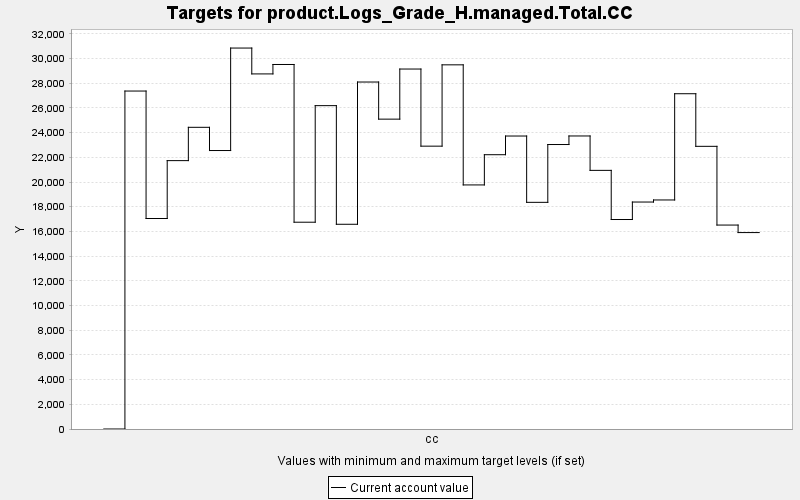

The table this chart was drawn from, first rows:
TARGET, PERIOD, YEAR, PERIODWIDTH, MINIMUM, MAXIMUM, MINWEIGHT, MAXWEIGHT, CURRENT, SUMMARY
product.Logs_Grade_H.managed.Total.CC, 0, 0, 10.0, 0.0, 10000, 1.0, 1.0, 0.0, 0.0
product.Logs_Grade_H.managed.Total.CC, 1, 10, 10.0, 0.0, 10000, 1.0, 1.0, 27369, 0.0
product.Logs_Grade_H.managed.Total.CC, 2, 20, 10.0, 0.0, 10000, 1.0, 1.0, 17046, 0.0
product.Logs_Grade_H.managed.Total.CC, 3, 30, 10.0, 0.0, 10000, 1.0, 1.0, 21734, 0.0
product.Logs_Grade_H.managed.Total.CC, 4, 40, 10.0, 0.0, 10000, 1.0, 1.0, 24431, 0.0
product.Logs_Grade_H.managed.Total.CC, 5, 50, 10.0, 0.0, 10000, 1.0, 1.0, 22551, 0.0
product.Logs_Grade_H.managed.Total.CC, 6, 60, 10.0, 0.0, 10000, 1.0, 1.0, 30850, 0.0
product.Logs_Grade_H.managed.Total.CC, 7, 70, 10.0, 0.0, 10000, 1.0, 1.0, 28756, 0.0
product.Logs_Grade_H.managed.Total.CC, 8, 80, 10.0, 0.0, 10000, 1.0, 1.0, 29519, 0.0
product.Logs_Grade_H.managed.Total.CC, 9, 90, 10.0, 0.0, 10000, 1.0, 1.0, 16746, 0.0
product.Logs_Grade_H.managed.Total.CC, 10, 100, 10.0, 0.0, 10000, 1.0, 1.0, 26186, 0.0
product.Logs_Grade_H.managed.Total.CC, 11, 110, 10.0, 0.0, 10000, 1.0, 1.0, 16580, 0.0
product.Logs_Grade_H.managed.Total.CC, 12, 120, 10.0, 0.0, 10000, 1.0, 1.0, 28099, 0.0
product.Logs_Grade_H.managed.Total.CC, 13, 130, 10.0, 0.0, 10000, 1.0, 1.0, 25093, 0.0
product.Logs_Grade_H.managed.Total.CC, 14, 140, 10.0, 0.0, 10000, 1.0, 1.0, 29151, 0.0
product.Logs_Grade_H.managed.Total.CC, 15, 150, 10.0, 0.0, 10000, 1.0, 1.0, 22905, 0.0
product.Logs_Grade_H.managed.Total.CC, 16, 160, 10.0, 0.0, 10000, 1.0, 1.0, 29491, 0.0
product.Logs_Grade_H.managed.Total.CC, 17, 170, 10.0, 0.0, 10000, 1.0, 1.0, 19766, 0.0
product.Logs_Grade_H.managed.Total.CC, 18, 180, 10.0, 0.0, 10000, 1.0, 1.0, 22213, 0.0
product.Logs_Grade_H.managed.Total.CC, 19, 190, 10.0, 0.0, 10000, 1.0, 1.0, 23726, 0.0
product.Logs_Grade_H.managed.Total.CC, 20, 200, 10.0, 0.0, 10000, 1.0, 1.0, 18356, 0.0
product.Logs_Grade_H.managed.Total.CC, 21, 210, 10.0, 0.0, 10000, 1.0, 1.0, 23038, 0.0
product.Logs_Grade_H.managed.Total.CC, 22, 220, 10.0, 0.0, 10000, 1.0, 1.0, 23730, 0.0
product.Logs_Grade_H.managed.Total.CC, 23, 230, 10.0, 0.0, 10000, 1.0, 1.0, 20945, 0.0
product.Logs_Grade_H.managed.Total.CC, 24, 240, 10.0, 0.0, 10000, 1.0, 1.0, 16965, 0.0
product.Logs_Grade_H.managed.Total.CC, 25, 250, 10.0, 0.0, 10000, 1.0, 1.0, 18380, 0.0
product.Logs_Grade_H.managed.Total.CC, 26, 260, 10.0, 0.0, 10000, 1.0, 1.0, 18548, 0.0
product.Logs_Grade_H.managed.Total.CC, 27, 270, 10.0, 0.0, 10000, 1.0, 1.0, 27151, 0.0
product.Logs_Grade_H.managed.Total.CC, 28, 280, 10.0, 0.0, 10000, 1.0, 1.0, 22891, 0.0
product.Logs_Grade_H.managed.Total.CC, 29, 290, 10.0, 0.0, 10000, 1.0, 1.0, 16516, 0.0
product.Logs_Grade_H.managed.Total.CC, 30, 300, 10.0, 0.0, 10000, 1.0, 1.0, 15907, 0.0
